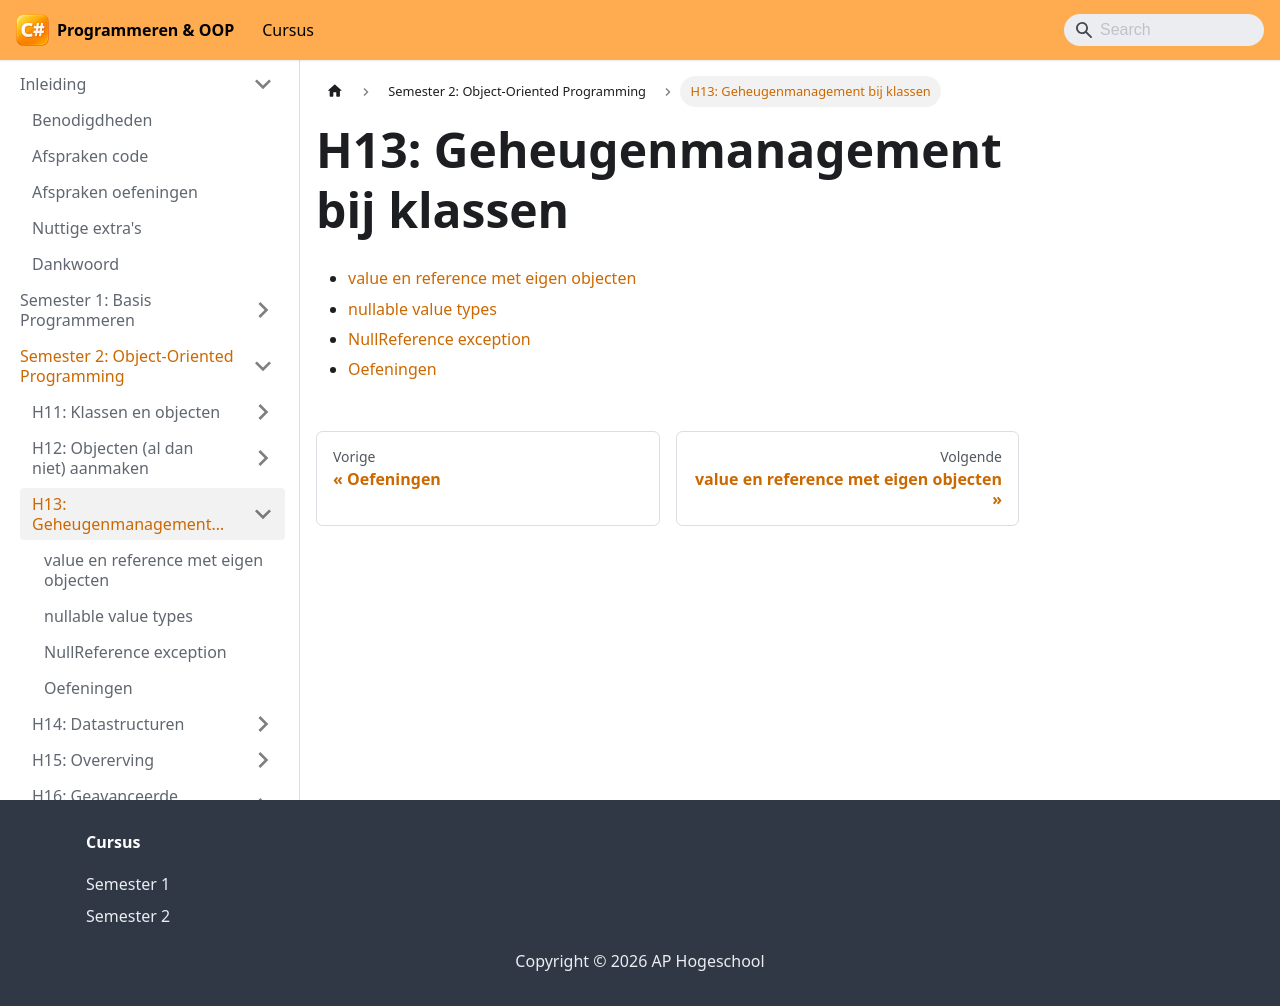

repository: VincentVCAP/graduaat-csharp-programmeren · page: semester-2-oop/h13-geheugenmanagement-bij-klassen/index.html · generator: docusaurus

# H13: Geheugenmanagement bij klassen

- [value en reference met eigen objecten](./h13-geheugenmanagement-bij-klassen/1-value-en-reference-met-eigen-objecten.md)
- [nullable value types](./h13-geheugenmanagement-bij-klassen/2-nullable-value-types.md)
- [NullReference exception](./h13-geheugenmanagement-bij-klassen/3-nullreference-exception.md)
- [Oefeningen](./h13-geheugenmanagement-bij-klassen/oefeningen.md)
